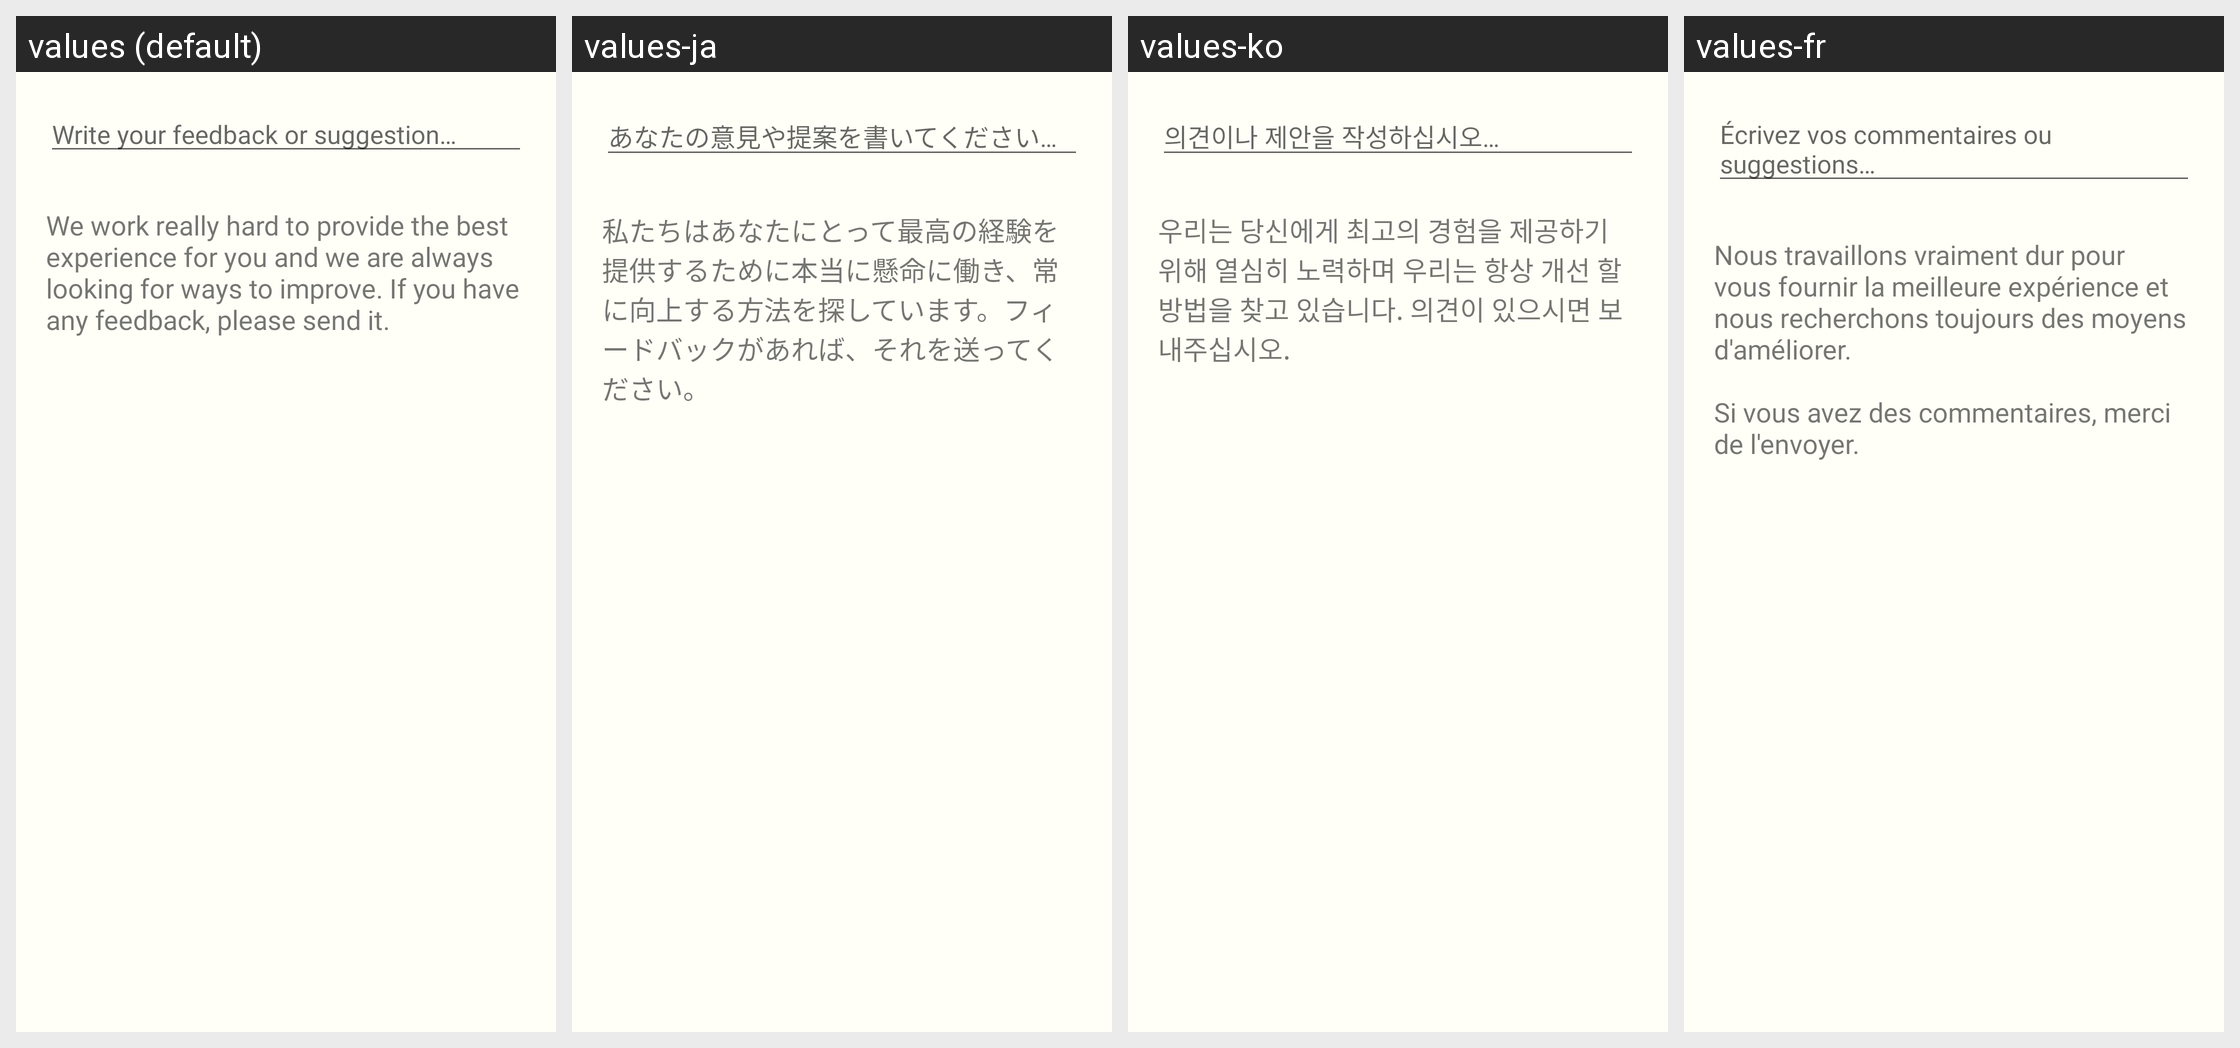

Here is an Android app screen in its default locale and in the app's own translations. Write out the translated-string differences for the strings that appear on this screen.
Android screen res/layout/activity_feeback.xml rendered under 4 locales, left to right: values (default), values-ja, values-ko, values-fr. Device: Nexus 5 (rendered at 1080×1920; each locale shown at half size, 540×960, under a caption strip naming it); theme AppTheme.
Other locales in the repository, not shown: values-ar, values-da, values-de, values-en, values-es, values-nl, values-no, values-pt, values-ro, values-ru, values-th, values-zh.
Strings drawn on this screen, with the default value and each locale's value (text and hints the layout hard-codes, and strings that could not be matched under every locale, appear in the picture but are not listed):

feedback_or_suggestion_hint
  values: Write your feedback or suggestion…
  values-ja: あなたの意見や提案を書いてください…
  values-ko: 의견이나 제안을 작성하십시오…
  values-fr: Écrivez vos commentaires ou suggestions…

feedback_description
  values: We work really hard to provide the best experience for you and we are always looking for ways to improve. If you have any feedback, please send it.
  values-ja: 私たちはあなたにとって最高の経験を提供するために本当に懸命に働き、常に向上する方法を探しています。フィードバックがあれば、それを送ってください。
  values-ko: 우리는 당신에게 최고의 경험을 제공하기 위해 열심히 노력하며 우리는 항상 개선 할 방법을 찾고 있습니다. 의견이 있으시면 보내주십시오.
  values-fr: Nous travaillons vraiment dur pour vous fournir la meilleure expérience et nous recherchons toujours des moyens d'améliorer.
      
      Si vous avez des commentaires, merci de l'envoyer.
